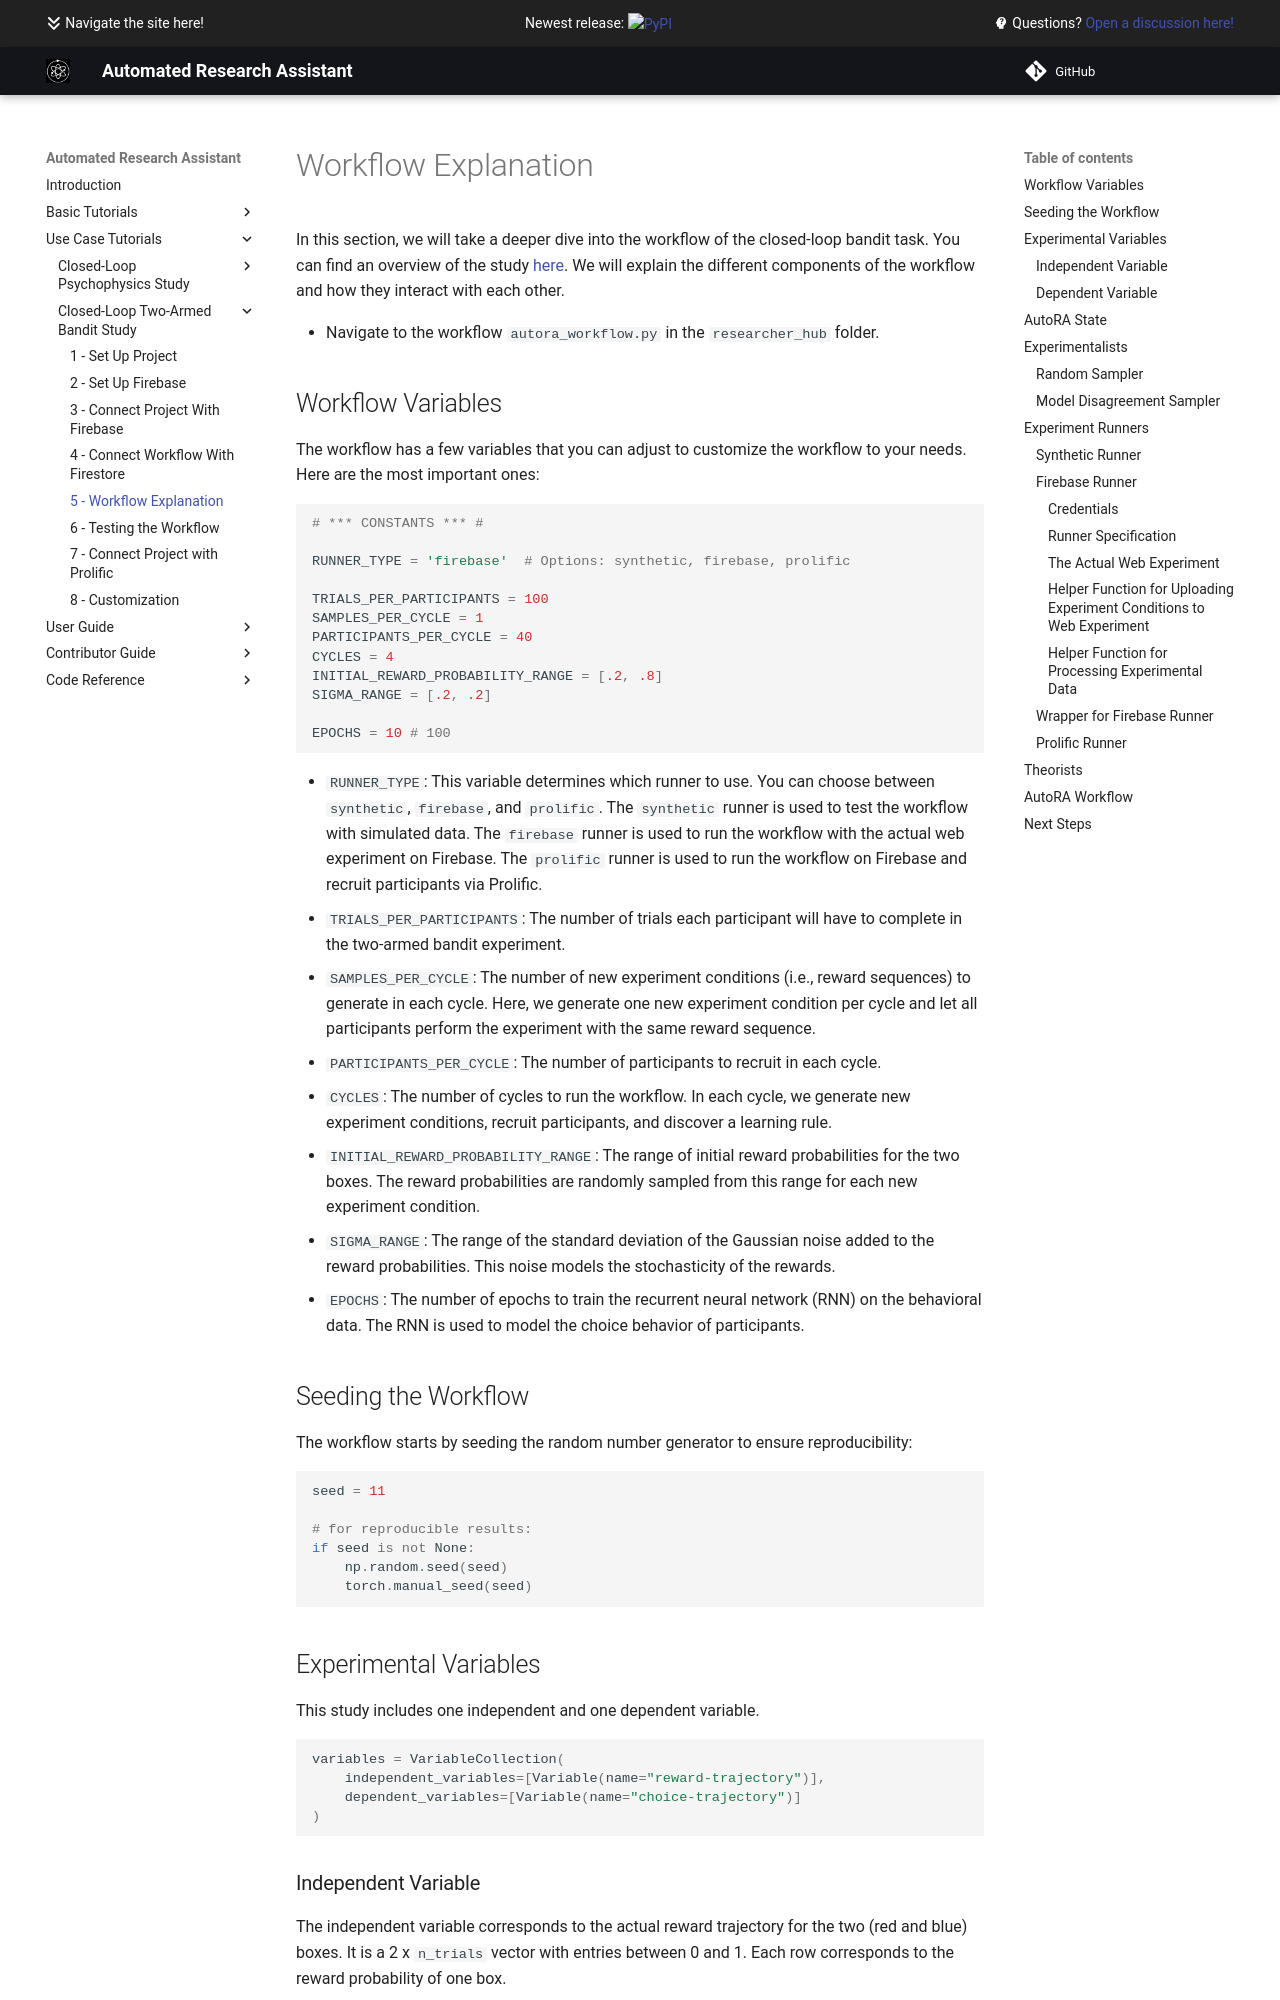

repository: AutoResearch/autora · page: examples/closed-loop-bandit-task/workflow/index.html · generator: mkdocs

# Workflow Explanation

In this section, we will take a deeper dive into the workflow of the closed-loop bandit task. You can find an overview of the study [here](index.md). We will explain the different components of the workflow and how they interact with each other.

- Navigate to the workflow ``autora_workflow.py`` in the ``researcher_hub`` folder.

## Workflow Variables

The workflow has a few variables that you can adjust to customize the workflow to your needs. Here are the most important ones:

```python
# *** CONSTANTS *** #

RUNNER_TYPE = 'firebase'  # Options: synthetic, firebase, prolific

TRIALS_PER_PARTICIPANTS = 100
SAMPLES_PER_CYCLE = 1
PARTICIPANTS_PER_CYCLE = 40
CYCLES = 4
INITIAL_REWARD_PROBABILITY_RANGE = [.2, .8]
SIGMA_RANGE = [.2, .2]

EPOCHS = 10 # 100
```

- `RUNNER_TYPE`: This variable determines which runner to use. You can choose between `synthetic`, `firebase`, and `prolific`. The `synthetic` runner is used to test the workflow with simulated data. The `firebase` runner is used to run the workflow with the actual web experiment on Firebase. The `prolific` runner is used to run the workflow on Firebase and recruit participants via Prolific.
- `TRIALS_PER_PARTICIPANTS`: The number of trials each participant will have to complete in the two-armed bandit experiment.
- `SAMPLES_PER_CYCLE`: The number of new experiment conditions (i.e., reward sequences) to generate in each cycle. Here, we generate one new experiment condition per cycle and let all participants perform the experiment with the same reward sequence.
- `PARTICIPANTS_PER_CYCLE`: The number of participants to recruit in each cycle. 
- `CYCLES`: The number of cycles to run the workflow. In each cycle, we generate new experiment conditions, recruit participants, and discover a learning rule.
- `INITIAL_REWARD_PROBABILITY_RANGE`: The range of initial reward probabilities for the two boxes. The reward probabilities are randomly sampled from this range for each new experiment condition.
- `SIGMA_RANGE`: The range of the standard deviation of the Gaussian noise added to the reward probabilities. This noise models the stochasticity of the rewards.
- `EPOCHS`: The number of epochs to train the recurrent neural network (RNN) on the behavioral data. The RNN is used to model the choice behavior of participants.

## Seeding the Workflow

The workflow starts by seeding the random number generator to ensure reproducibility:

```python
seed = 11

# for reproducible results:
if seed is not None:
    np.random.seed(seed)
    torch.manual_seed(seed)
```

## Experimental Variables

This study includes one independent and one dependent variable.
```python
variables = VariableCollection(
    independent_variables=[Variable(name="reward-trajectory")],
    dependent_variables=[Variable(name="choice-trajectory")]
)
```

### Independent Variable

The independent variable corresponds to the actual reward trajectory for the two (red and blue) boxes. It is a 2 x ``n_trials`` vector with entries between 0 and 1. Each row corresponds to the reward probability of one box. 

### Dependent Variable

The dependent variable corresponds to the choice trajectory of the participant. It is a 2 x ``n_trials`` vector with entries 0 or 1, indicating the choice of the participant for each of the two boxes. Thus, every column is 1 one-hot encoding of the choice, indicating whether the participant chose the red or blue box.
